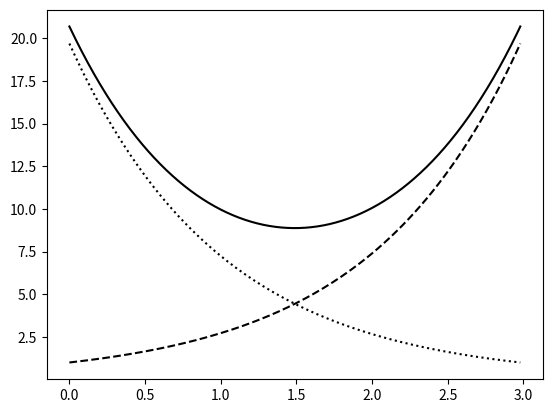

This figure's Python source:
"""
===============================
Legend using pre-defined labels
===============================

Defining legend labels with plots.
"""


import numpy as np
import matplotlib.pyplot as plt

# Make some fake data.
a = b = np.arange(0, 3, .02)
c = np.exp(a)
d = c[::-1]

# Create plots with pre-defined labels.
fig, ax = plt.subplots()
ax.plot(a, c, 'k--', label='Model length')
ax.plot(a, d, 'k:', label='Data length')
ax.plot(a, c + d, 'k', label='Total message length')

# legend = ax.legend(loc='upper center', shadow=True, fontsize='x-large')

# Put a nicer background color on the legend.
# legend.get_frame().set_facecolor('C0')

plt.show()

#############################################################################
#
# ------------
#
# References
# """"""""""
#
# The use of the following functions, methods, classes and modules is shown
# in this example:

import matplotlib
matplotlib.axes.Axes.plot
matplotlib.pyplot.plot
matplotlib.axes.Axes.legend
matplotlib.pyplot.legend
